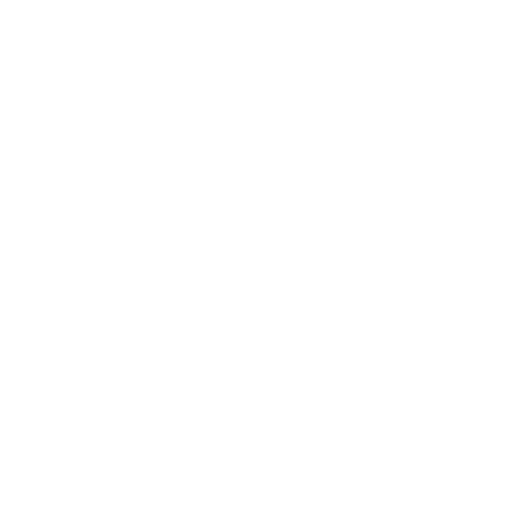
t = 0.00 s
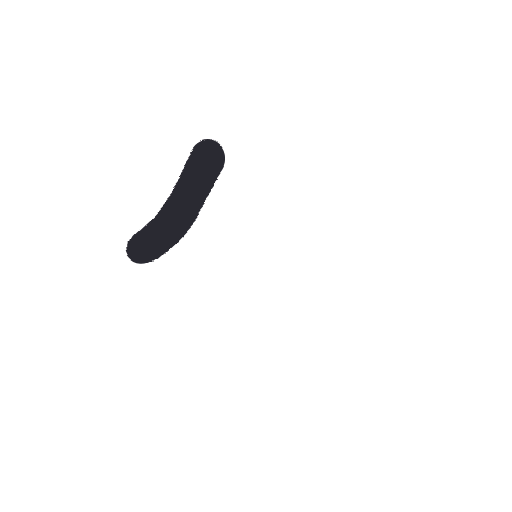
t = 0.17 s
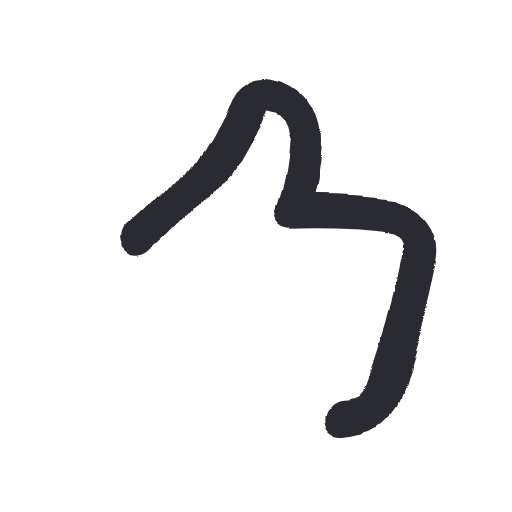
t = 0.39 s
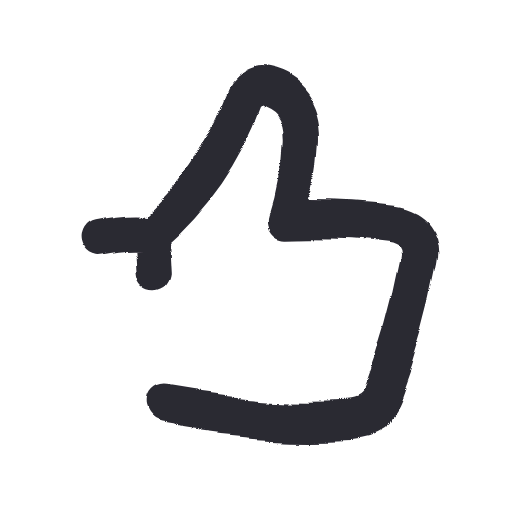
t = 0.56 s
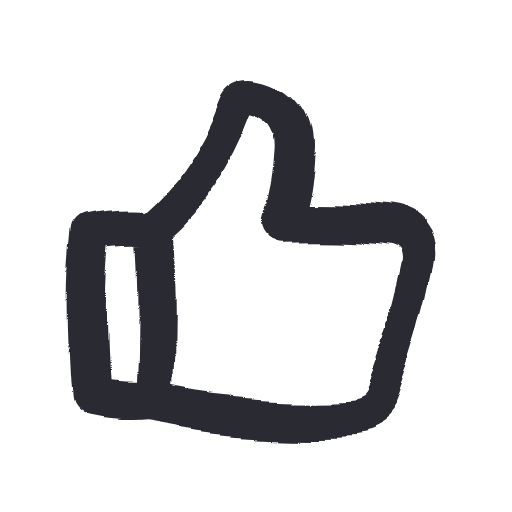
t = 0.77 s
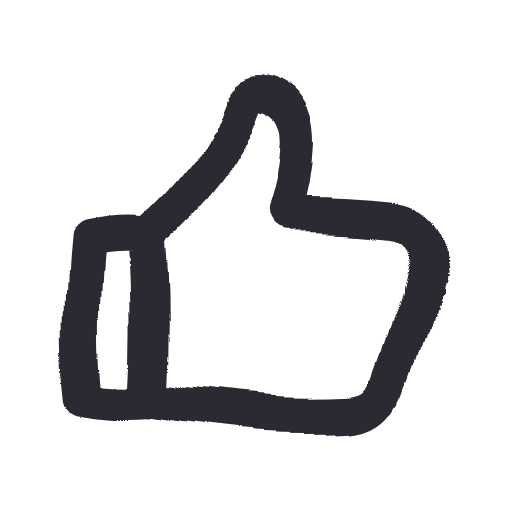
t = 0.95 s

The animated SVG that drew these frames (rendered in a browser with its animation timeline set to each time). Animation: 1 SMIL element (animate=1), 1 CSS @keyframes rule; one cycle of 0.95 s, repeats indefinitely.

<svg xmlns="http://www.w3.org/2000/svg" width="96" height="96" viewBox="0 0 48 48">
  <style>
    path {
      fill: none; stroke: #2b2a33; stroke-width: 3.4;
      stroke-linecap: round; stroke-linejoin: round;
      animation-name: draw;
      animation-timing-function: cubic-bezier(.65,.05,.36,1);
      animation-fill-mode: backwards;
    }
    /* drawn is the resting state; the animation hides the ink and puts it
       back, so a still render shows the finished icon, not nothing */
    @keyframes draw {
      /* hidden only in the from-frame: fill-mode backwards makes that cover the
         delay, so a staggered row never sits showing the dot a round line-cap
         paints at dashoffset 1 */
      from { stroke-dasharray: 1; stroke-dashoffset: 1; visibility: hidden }
      1% { visibility: visible }
      to { stroke-dasharray: 1; stroke-dashoffset: 0 }
    }
    @media (prefers-reduced-motion: reduce) { path { animation: none } }
  </style>
  <filter id="boil" x="-30%" y="-30%" width="160%" height="160%">
    <feTurbulence type="fractalNoise" baseFrequency="0.055" numOctaves="2" seed="1" result="noise">
      <animate attributeName="seed" values="1;2;3;4;5;6" dur="0.86s" repeatCount="indefinite" calcMode="discrete"/>
    </feTurbulence>
    <feDisplacementMap in="SourceGraphic" in2="noise" scale="4" xChannelSelector="R" yChannelSelector="G"/>
  </filter>
  <g filter="url(#boil)">
    <rect width="48" height="48" fill="none"/>
    <path pathLength="1" style="animation-duration:0.63s;animation-delay:0.00s" d="M 14 22 C 17.8 18.7, 20.8 14.7, 22.6 9.7 C 22.9 8.8, 23.6 8.4, 24.6 8.6 C 27 9.1, 28.3 10.9, 28.2 13.6 C 28.1 15.9, 27.7 18.1, 27 20.3 C 30.3 20.2, 33.5 20.3, 36.6 20.7 C 38.7 21, 39.8 22.4, 39.4 24.5 C 38.6 28.7, 37.5 32.7, 36 36.6 C 35.5 38, 34.4 38.7, 32.8 38.8 C 26.5 39.1, 20.2 38.6, 14.1 37.4"/>
    <path pathLength="1" style="animation-duration:0.32s;animation-delay:0.44s" d="M 8.6 22.3 C 10.4 21.9, 12.2 21.8, 14 22 C 14.4 27.1, 14.4 32.2, 14.1 37.4 C 12.2 37.6, 10.4 37.5, 8.6 37.1 C 8.1 32.1, 8.1 27.2, 8.6 22.3 Z"/>
  </g>
</svg>
